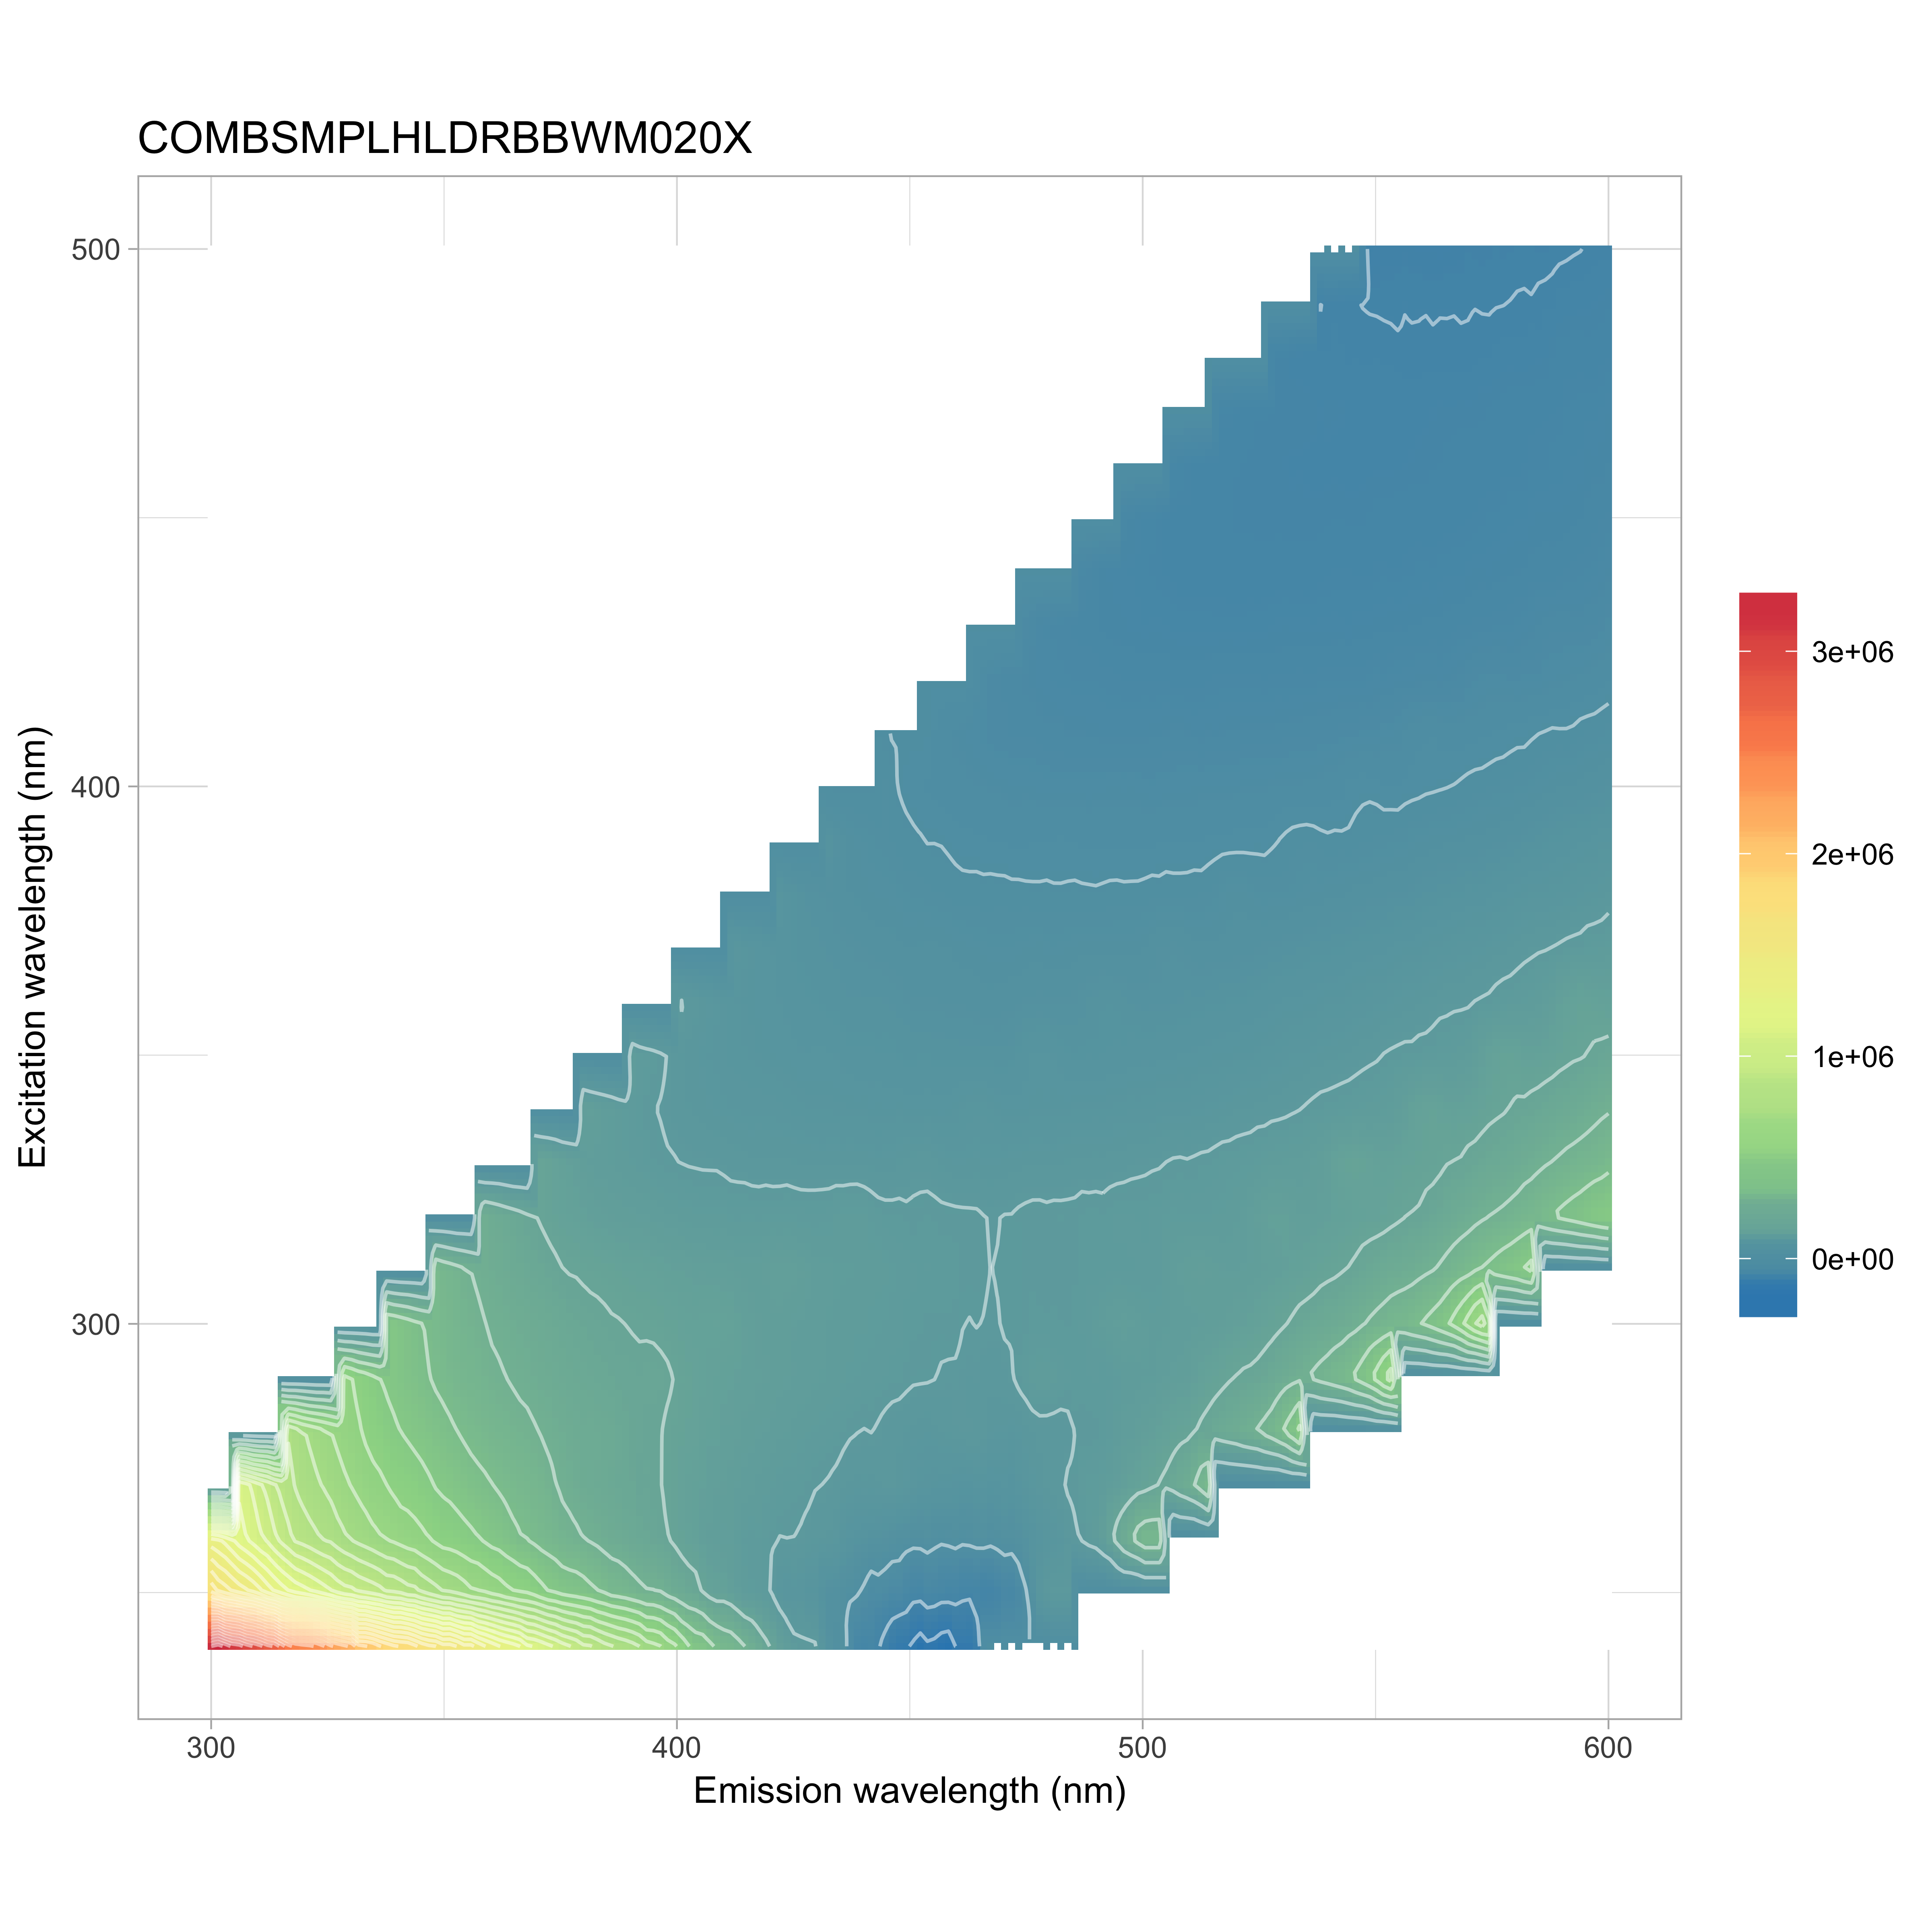

The file beside this chart, header and first rows:
, 240, 250, 260, 270, 280, 290, 300, 310, 320, 330, 340, 350, 360, 370, 380, 390, 400, 410, 420, 430, 440, 450, 460
300, 3220239, 1726015, 1332902, 1395669, 1522636, 3158313, -367288, 1750841, 1214450, 679212, 382429, 178699, 43706, -64645, -187124, -200870, -146918, -130975, -108503, -112496, -117949, -89781, -85032
302, 3274901, 1635936, 1307199, 1284721, 1416259, 2537521, 2423280, 1750841, 1214450, 679212, 382429, 178699, 43706, -64645, -187124, -200870, -146918, -130975, -108503, -112496, -117949, -89781, -85032
304, 3121141, 1589090, 1239698, 1204648, 1290730, 2001293, 2423280, 1750841, 1214450, 679212, 382429, 178699, 43706, -64645, -187124, -200870, -146918, -130975, -108503, -112496, -117949, -89781, -85032
306, 3087903, 1537086, 1170219, 1112718, 1199968, 1619968, 2423280, 1750841, 1214450, 679212, 382429, 178699, 43706, -64645, -187124, -200870, -146918, -130975, -108503, -112496, -117949, -89781, -85032
308, 2982767, 1495843, 1121687, 1065066, 1138194, 1391739, 2423280, 1750841, 1214450, 679212, 382429, 178699, 43706, -64645, -187124, -200870, -146918, -130975, -108503, -112496, -117949, -89781, -85032
310, 2926830, 1443261, 1070193, 986496, 1046057, 1206177, 2423280, 1750841, 1214450, 679212, 382429, 178699, 43706, -64645, -187124, -200870, -146918, -130975, -108503, -112496, -117949, -89781, -85032
312, 2816751, 1360332, 1028925, 933509, 940034, 1064330, 1903274, 1750841, 1214450, 679212, 382429, 178699, 43706, -64645, -187124, -200870, -146918, -130975, -108503, -112496, -117949, -89781, -85032
314, 2762353, 1299497, 959688, 867934, 848954, 956462, 1483212, 1750841, 1214450, 679212, 382429, 178699, 43706, -64645, -187124, -200870, -146918, -130975, -108503, -112496, -117949, -89781, -85032
316, 2578711, 1245497, 908994, 831388, 788820, 873751, 1211007, 1750841, 1214450, 679212, 382429, 178699, 43706, -64645, -187124, -200870, -146918, -130975, -108503, -112496, -117949, -89781, -85032
318, 2495795, 1199175, 853832, 779353, 740055, 829606, 1028146, 1750841, 1214450, 679212, 382429, 178699, 43706, -64645, -187124, -200870, -146918, -130975, -108503, -112496, -117949, -89781, -85032
320, 2466635, 1169021, 832509, 738940, 699402, 777390, 900218, 1750841, 1214450, 679212, 382429, 178699, 43706, -64645, -187124, -200870, -146918, -130975, -108503, -112496, -117949, -89781, -85032
322, 2448713, 1134609, 805132, 716808, 665487, 705173, 807685, 1386123, 1214450, 679212, 382429, 178699, 43706, -64645, -187124, -200870, -146918, -130975, -108503, -112496, -117949, -89781, -85032
324, 2367204, 1093840, 776793, 692605, 632388, 644118, 729752, 1136503, 1214450, 679212, 382429, 178699, 43706, -64645, -187124, -200870, -146918, -130975, -108503, -112496, -117949, -89781, -85032
326, 2262199, 1056327, 763680, 661091, 606677, 599718, 672961, 948879, 1214450, 679212, 382429, 178699, 43706, -64645, -187124, -200870, -146918, -130975, -108503, -112496, -117949, -89781, -85032
328, 2208396, 998330, 715383, 631715, 574240, 560170, 638179, 809010, 1214450, 679212, 382429, 178699, 43706, -64645, -187124, -200870, -146918, -130975, -108503, -112496, -117949, -89781, -85032
330, 2167089, 990149, 690983, 607462, 554436, 527013, 597484, 703725, 1214450, 679212, 382429, 178699, 43706, -64645, -187124, -200870, -146918, -130975, -108503, -112496, -117949, -89781, -85032
332, 2003024, 952444, 665903, 581396, 526930, 490678, 545245, 630967, 997178, 679212, 382429, 178699, 43706, -64645, -187124, -200870, -146918, -130975, -108503, -112496, -117949, -89781, -85032
334, 2011076, 932112, 643967, 549109, 497076, 468632, 493699, 556021, 849154, 679212, 382429, 178699, 43706, -64645, -187124, -200870, -146918, -130975, -108503, -112496, -117949, -89781, -85032
336, 1927857, 909177, 618623, 540433, 479115, 436735, 455899, 508291, 721131, 679212, 382429, 178699, 43706, -64645, -187124, -200870, -146918, -130975, -108503, -112496, -117949, -89781, -85032
338, 1874779, 866102, 601665, 519412, 453175, 422700, 429098, 479209, 627128, 679212, 382429, 178699, 43706, -64645, -187124, -200870, -146918, -130975, -108503, -112496, -117949, -89781, -85032
340, 1821078, 861910, 586519, 492210, 439826, 404356, 405155, 452745, 551338, 679212, 382429, 178699, 43706, -64645, -187124, -200870, -146918, -130975, -108503, -112496, -117949, -89781, -85032
342, 1818892, 822363, 564632, 486006, 425297, 387255, 384691, 427310, 489674, 650422, 382429, 178699, 43706, -64645, -187124, -200870, -146918, -130975, -108503, -112496, -117949, -89781, -85032
344, 1754617, 811446, 551783, 469797, 411193, 374258, 362643, 389052, 440555, 624317, 382429, 178699, 43706, -64645, -187124, -200870, -146918, -130975, -108503, -112496, -117949, -89781, -85032
346, 1674258, 760454, 532829, 455029, 399036, 356978, 344389, 354527, 397087, 561840, 382429, 178699, 43706, -64645, -187124, -200870, -146918, -130975, -108503, -112496, -117949, -89781, -85032
348, 1664157, 731357, 507917, 432443, 380747, 339599, 328675, 330071, 365925, 494788, 382429, 178699, 43706, -64645, -187124, -200870, -146918, -130975, -108503, -112496, -117949, -89781, -85032
350, 1592972, 698753, 483450, 420069, 366772, 328774, 314333, 310731, 346633, 435726, 382429, 178699, 43706, -64645, -187124, -200870, -146918, -130975, -108503, -112496, -117949, -89781, -85032
352, 1603750, 686094, 481866, 406020, 354309, 311980, 302922, 294466, 325498, 387543, 407398, 178699, 43706, -64645, -187124, -200870, -146918, -130975, -108503, -112496, -117949, -89781, -85032
354, 1503702, 655949, 465290, 389612, 340083, 300913, 287033, 274093, 303680, 344666, 435568, 178699, 43706, -64645, -187124, -200870, -146918, -130975, -108503, -112496, -117949, -89781, -85032
356, 1503231, 622068, 450273, 373812, 326793, 293753, 279021, 259355, 272847, 311191, 410834, 178699, 43706, -64645, -187124, -200870, -146918, -130975, -108503, -112496, -117949, -89781, -85032
358, 1419067, 615716, 432514, 363202, 318456, 285570, 267925, 246692, 247982, 284271, 372137, 178699, 43706, -64645, -187124, -200870, -146918, -130975, -108503, -112496, -117949, -89781, -85032
360, 1361812, 584757, 410393, 352080, 303654, 274476, 254126, 237527, 233340, 266401, 335871, 178699, 43706, -64645, -187124, -200870, -146918, -130975, -108503, -112496, -117949, -89781, -85032
362, 1305883, 565444, 399105, 337871, 296169, 266939, 248645, 230600, 221289, 257681, 303163, 226766, 43706, -64645, -187124, -200870, -146918, -130975, -108503, -112496, -117949, -89781, -85032
364, 1265522, 535460, 377563, 325220, 288879, 258506, 240912, 219755, 207910, 243256, 272959, 298855, 43706, -64645, -187124, -200870, -146918, -130975, -108503, -112496, -117949, -89781, -85032
366, 1234506, 521281, 353969, 316075, 280249, 249080, 233859, 212922, 194349, 219979, 244518, 305570, 43706, -64645, -187124, -200870, -146918, -130975, -108503, -112496, -117949, -89781, -85032
368, 1139568, 508655, 344725, 308911, 274091, 243531, 229864, 201922, 183045, 193823, 223601, 287875, 43706, -64645, -187124, -200870, -146918, -130975, -108503, -112496, -117949, -89781, -85032
370, 1119341, 479229, 327599, 300399, 262921, 234149, 221549, 197429, 173246, 175885, 206423, 264461, 43706, -64645, -187124, -200870, -146918, -130975, -108503, -112496, -117949, -89781, -85032
372, 1072145, 441898, 313712, 284541, 250880, 228951, 216556, 188187, 164438, 165643, 199284, 238827, 111955, -64645, -187124, -200870, -146918, -130975, -108503, -112496, -117949, -89781, -85032
374, 1031336, 424326, 299370, 262243, 241473, 221111, 207463, 181715, 155337, 153341, 190213, 214790, 205796, -64645, -187124, -200870, -146918, -130975, -108503, -112496, -117949, -89781, -85032
376, 977854, 401535, 278184, 247635, 234628, 214120, 200783, 172691, 148956, 141049, 174226, 194758, 231578, -64645, -187124, -200870, -146918, -130975, -108503, -112496, -117949, -89781, -85032
378, 946522, 399461, 273939, 236272, 225617, 209894, 194087, 171811, 146059, 132886, 150865, 177765, 225179, -64645, -187124, -200870, -146918, -130975, -108503, -112496, -117949, -89781, -85032
380, 883048, 384615, 260748, 223924, 221130, 204905, 190543, 167259, 139471, 124489, 135941, 161617, 209849, -64645, -187124, -200870, -146918, -130975, -108503, -112496, -117949, -89781, -85032
382, 874606, 363309, 252179, 218385, 223460, 200101, 185334, 165079, 135021, 116750, 128226, 154732, 194233, 16791, -187124, -200870, -146918, -130975, -108503, -112496, -117949, -89781, -85032
384, 817328, 343949, 241069, 213160, 214854, 196370, 182996, 162025, 129777, 115393, 119359, 153850, 176018, 134384, -187124, -200870, -146918, -130975, -108503, -112496, -117949, -89781, -85032
386, 788556, 316874, 228723, 205967, 213164, 191929, 177683, 158784, 126501, 111070, 111995, 147789, 161189, 175078, -187124, -200870, -146918, -130975, -108503, -112496, -117949, -89781, -85032
388, 759083, 311631, 221524, 195062, 197741, 188654, 175632, 153261, 125460, 106381, 104631, 130637, 148187, 180191, -187124, -200870, -146918, -130975, -108503, -112496, -117949, -89781, -85032
390, 734970, 296015, 206660, 195602, 193213, 187139, 171932, 150044, 122335, 103414, 99167, 114094, 134936, 175280, -187124, -200870, -146918, -130975, -108503, -112496, -117949, -89781, -85032
392, 695767, 276857, 199839, 179951, 185115, 183952, 169086, 148975, 120973, 99286, 94232, 103005, 128555, 159680, -79063, -200870, -146918, -130975, -108503, -112496, -117949, -89781, -85032
394, 631782, 263724, 193489, 182586, 180362, 187500, 167197, 147276, 119805, 94948, 89399, 97778, 126929, 148093, 60843, -200870, -146918, -130975, -108503, -112496, -117949, -89781, -85032
396, 628059, 266742, 182807, 178378, 178597, 187623, 163692, 144281, 116637, 91788, 86540, 93735, 122192, 133089, 120866, -200870, -146918, -130975, -108503, -112496, -117949, -89781, -85032
398, 560639, 239312, 175655, 166197, 167283, 180584, 158543, 140540, 112299, 88963, 82769, 86089, 115659, 121658, 137887, -200870, -146918, -130975, -108503, -112496, -117949, -89781, -85032
400, 527630, 222054, 163188, 159008, 162532, 169780, 156044, 139192, 112451, 87499, 79255, 78039, 95956, 111221, 136979, -200870, -146918, -130975, -108503, -112496, -117949, -89781, -85032
402, 452169, 203487, 150338, 146037, 155459, 160746, 150000, 138056, 107617, 85659, 75794, 72094, 82107, 100165, 127577, -102334, -146918, -130975, -108503, -112496, -117949, -89781, -85032
404, 402769, 193951, 142819, 141742, 153637, 154225, 148056, 133575, 106074, 84837, 73446, 71350, 77594, 98183, 115185, 32131, -146918, -130975, -108503, -112496, -117949, -89781, -85032
406, 391731, 164547, 128985, 137704, 140422, 149039, 149597, 134281, 104241, 84150, 69725, 65905, 71077, 98029, 104308, 89279, -146918, -130975, -108503, -112496, -117949, -89781, -85032
408, 344676, 147895, 124369, 129742, 141728, 144112, 151934, 132100, 103899, 84313, 68747, 64489, 67364, 93314, 93307, 105104, -146918, -130975, -108503, -112496, -117949, -89781, -85032
410, 312646, 147378, 119417, 128951, 134590, 140752, 150620, 131316, 104520, 81800, 67001, 62339, 61353, 81716, 85388, 104945, -146918, -130975, -108503, -112496, -117949, -89781, -85032
412, 302600, 132867, 121133, 124314, 134813, 138358, 148411, 128976, 100676, 79230, 64848, 59157, 58696, 65752, 75073, 97143, -70991, -130975, -108503, -112496, -117949, -89781, -85032
414, 269784, 110201, 103138, 117772, 126413, 134015, 137192, 127026, 101223, 78354, 64521, 57494, 54279, 58567, 68470, 89770, 26802, -130975, -108503, -112496, -117949, -89781, -85032
416, 241048, 103564, 98238, 114781, 124231, 134047, 130446, 125531, 101665, 76099, 63664, 55320, 52759, 54808, 70953, 80364, 68845, -130975, -108503, -112496, -117949, -89781, -85032
418, 207214, 97653, 101187, 108409, 120651, 128494, 127739, 125370, 100451, 76184, 64509, 53736, 50034, 50496, 71442, 71920, 80240, -130975, -108503, -112496, -117949, -89781, -85032
... 91 more rows
